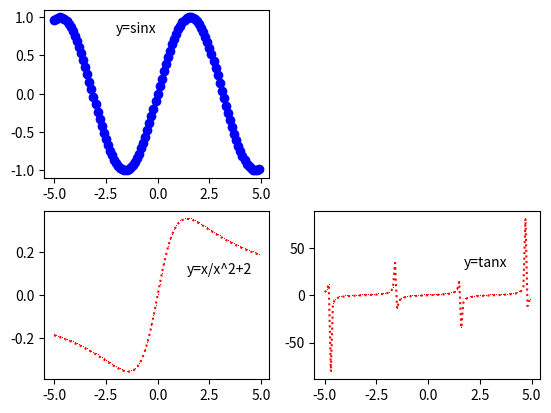

Source code (Python):
import numpy as np
import matplotlib.pyplot as plt

x = np.arange(-5, 5, 0.1)
y1 = np.sin(x)
y2 = x / (x * x + 2)
y3 = np.tan(x)
plt.subplot(2, 2, 1)
plt.plot(x, y1, color='blue', marker='o', linestyle='-')
plt.text(-2, 0.8, 'y=sinx')

plt.subplot(2, 2, 3)
plt.plot(x, y2, color='red', marker=',', linestyle=':')
plt.text(1.4, 0.1, 'y=x/x^2+2')

plt.subplot(2, 2, 4)
plt.plot(x, y3, color='red', marker=',', linestyle=':')
plt.text(1.7, 30, 'y=tanx')
plt.show()
